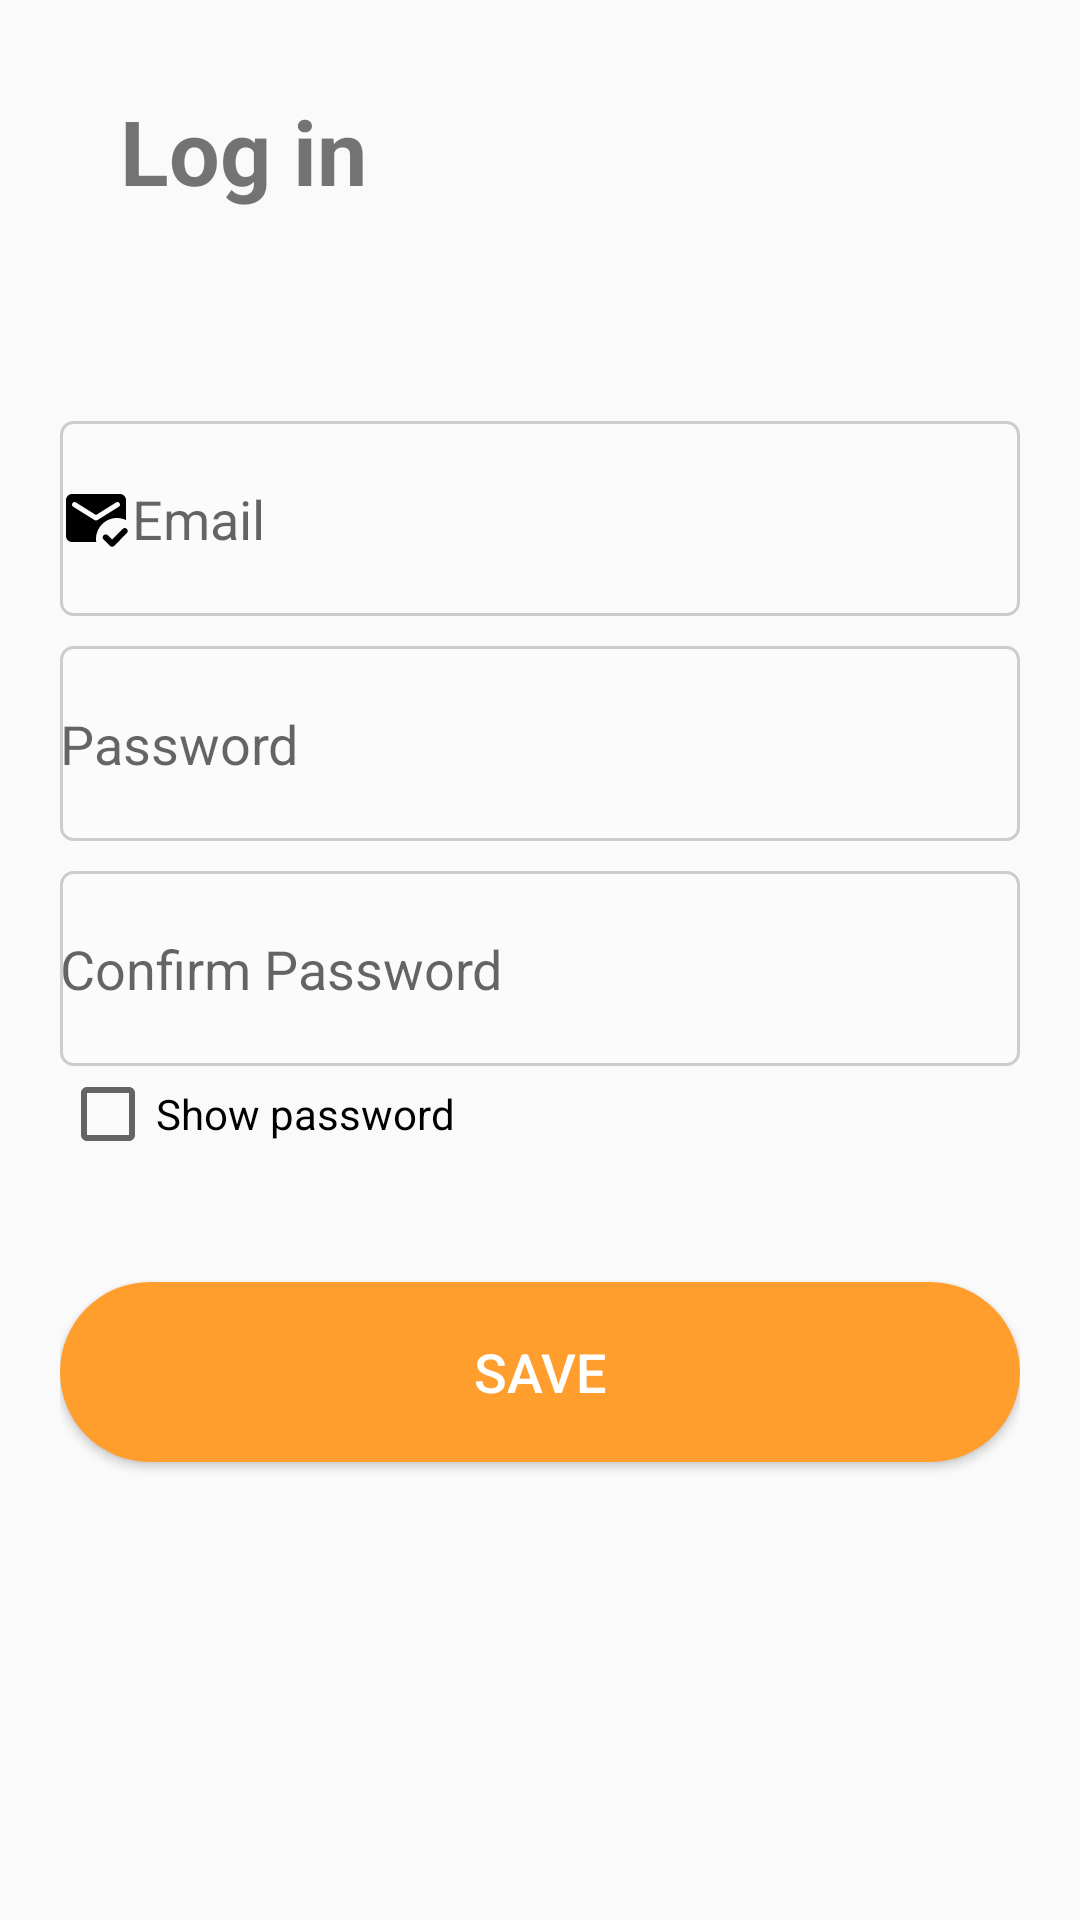

Reconstruct the res/layout file that produces this screen, plus the resources it refers to.
<!-- AndroidManifest.xml: application theme Theme.Mini_Projet -->
<!-- res/layout/activity_new.xml -->
<?xml version="1.0" encoding="utf-8"?>
<RelativeLayout
    xmlns:android="http://schemas.android.com/apk/res/android"
    xmlns:app="http://schemas.android.com/apk/res-auto"
    xmlns:tools="http://schemas.android.com/tools"
    android:layout_width="match_parent"
    android:layout_height="match_parent"
    tools:context=".View.NewPassword"
    android:orientation="vertical"
    >

    <LinearLayout
        android:layout_width="match_parent"
        android:layout_height="match_parent"
        android:layout_marginLeft="20dp"
        android:layout_marginRight="20dp"
        android:orientation="vertical">
        <TextView
            android:layout_marginTop="30dp"
            android:layout_width="wrap_content"
            android:layout_height="wrap_content"
            android:layout_marginLeft="20dp"
            android:text="Log in"
            android:textSize="30dp"
            android:textStyle="bold"
            tools:ignore="MissingConstraints" />

        <EditText
            android:id="@+id/EmailInput"
            android:layout_width="match_parent"
            android:layout_height="65dp"
            android:layout_marginTop="70dp"
            android:drawableLeft="@drawable/email"
            android:background="@drawable/rounded_edittext_bg"
            android:hint="Email" />

        <EditText
            android:id="@+id/PasswordInput"
            android:layout_width="match_parent"
            android:layout_height="65dp"
            android:inputType="textPassword"
            android:drawableLeft="@drawable/person"
            android:layout_marginTop="10dp"
            android:background="@drawable/rounded_edittext_bg"
            android:hint="Password" />



        <TableLayout
            android:layout_width="match_parent"
            android:layout_height="wrap_content"
            >
            <EditText
                android:id="@+id/ConfirmPasswordInput"
                android:layout_width="match_parent"
                android:layout_height="65dp"
                android:inputType="textPassword"
                android:drawableLeft="@drawable/person"
                android:layout_marginTop="10dp"
                android:background="@drawable/rounded_edittext_bg"
                android:hint="Confirm Password" />
            <TableRow
                android:layout_width="match_parent"
                android:layout_height="wrap_content"
                android:gravity="center_vertical">
                <CheckBox
                    android:id="@+id/show_password"
                    android:layout_width="wrap_content"
                    android:layout_height="wrap_content"
                    android:text="Show password" />

                <Space
                    android:layout_width="0dp"
                    android:layout_height="0dp"
                    android:layout_weight="1" />
            </TableRow>
        </TableLayout>



        <Button
            android:id="@+id/btnLogin"
            android:layout_width="match_parent"
            android:layout_height="60dp"
            android:layout_marginTop="40dp"
            style="@style/button_style"
            android:background="@drawable/button_style"
            android:text="SAVE"
            />

        <ProgressBar
            android:id="@+id/loading"
            android:layout_width="wrap_content"
            android:visibility="invisible"
            android:layout_height="wrap_content"
            android:layout_gravity="center" />
    </LinearLayout>

    <RelativeLayout
        android:id="@+id/overlayLayout"
        android:layout_width="match_parent"
        android:layout_height="match_parent"
        android:background="#80000000"
        android:visibility="gone">

        <ProgressBar
            android:id="@+id/loadingProgressBar"
            android:layout_width="wrap_content"
            android:layout_height="wrap_content"
            android:indeterminateDrawable="@drawable/background_progress"
            android:layout_centerInParent="true"
            android:visibility="gone" />
    </RelativeLayout>


</RelativeLayout>
<!-- resources referenced by this layout -->
<resources>
  <!-- drawable background_progress (drawable) -->
  <rotate xmlns:android="http://schemas.android.com/apk/res/android"
      android:fromDegrees="100"
      android:toDegrees="1080">
      <shape
          android:shape="ring"
          android:innerRadiusRatio="3"
          android:thicknessRatio="8"
          android:useLevel="false">
          <size
              android:width="76dip"
              android:height="76dip" />
          <gradient
              android:type="sweep"
              android:useLevel="false"
              android:startColor="#FFA500"
          /> 
      </shape>
  </rotate>
  <!-- drawable button_style (drawable) -->
  <?xml version="1.0" encoding="utf-8"?>
  <shape xmlns:android="http://schemas.android.com/apk/res/android">
      <solid android:color="@color/orange" ></solid>
      <corners android:radius="60dp"></corners>
  
  </shape>
  <!-- drawable email (drawable) -->
  <vector android:autoMirrored="true" android:height="24dp"
      android:tint="#000000" android:viewportHeight="24"
      android:viewportWidth="24" android:width="24dp" xmlns:android="http://schemas.android.com/apk/res/android">
      <path android:fillColor="@android:color/white" android:pathData="M18.05,21.29c-0.39,0.39 -1.02,0.39 -1.41,0l-2.12,-2.12c-0.39,-0.39 -0.39,-1.02 0,-1.41h0c0.39,-0.39 1.02,-0.39 1.41,0l1.41,1.41l3.54,-3.54c0.39,-0.39 1.02,-0.39 1.41,0l0,0c0.39,0.39 0.39,1.02 0,1.41L18.05,21.29zM12.08,20H4c-1.1,0 -2,-0.9 -2,-2V6c0,-1.1 0.9,-2 2,-2h16c1.1,0 2,0.9 2,2v6.68C21.09,12.25 20.08,12 19,12c-3.87,0 -7,3.13 -7,7C12,19.34 12.03,19.67 12.08,20zM11.47,12.67c0.32,0.2 0.74,0.2 1.06,0l7.07,-4.42C19.85,8.09 20,7.82 20,7.53c0,-0.67 -0.73,-1.07 -1.3,-0.72L12,11L5.3,6.81C4.73,6.46 4,6.86 4,7.53c0,0.29 0.15,0.56 0.4,0.72L11.47,12.67z"/>
  </vector>
  <!-- drawable rounded_edittext_bg (drawable) -->
  <shape xmlns:android="http://schemas.android.com/apk/res/android">
      <solid android:color="#26FFFFFF"/>
      <corners android:radius="4dp"/>
      <stroke
          android:color="#CCCCCC"
          android:width="1dp"/>
  </shape>
  <style name="button_style">
          <item name="android:textColor">@color/white</item>
          <item name="android:textSize">18dp</item>
      </style>
  <style name="Theme.Mini_Projet" parent="Base.Theme.Mini_Projet" />
  <color name="orange">#FF9E2D</color>
  <color name="white">#FFFFFFFF</color>
  <style name="Base.Theme.Mini_Projet" parent="Theme.AppCompat.Light.NoActionBar">
          
          <item name="colorPrimary">@color/orange</item>
          <item name="colorPrimaryVariant">@color/orange</item>
          <item name="android:statusBarColor">@color/orange</item>
  
  
      </style>
</resources>
